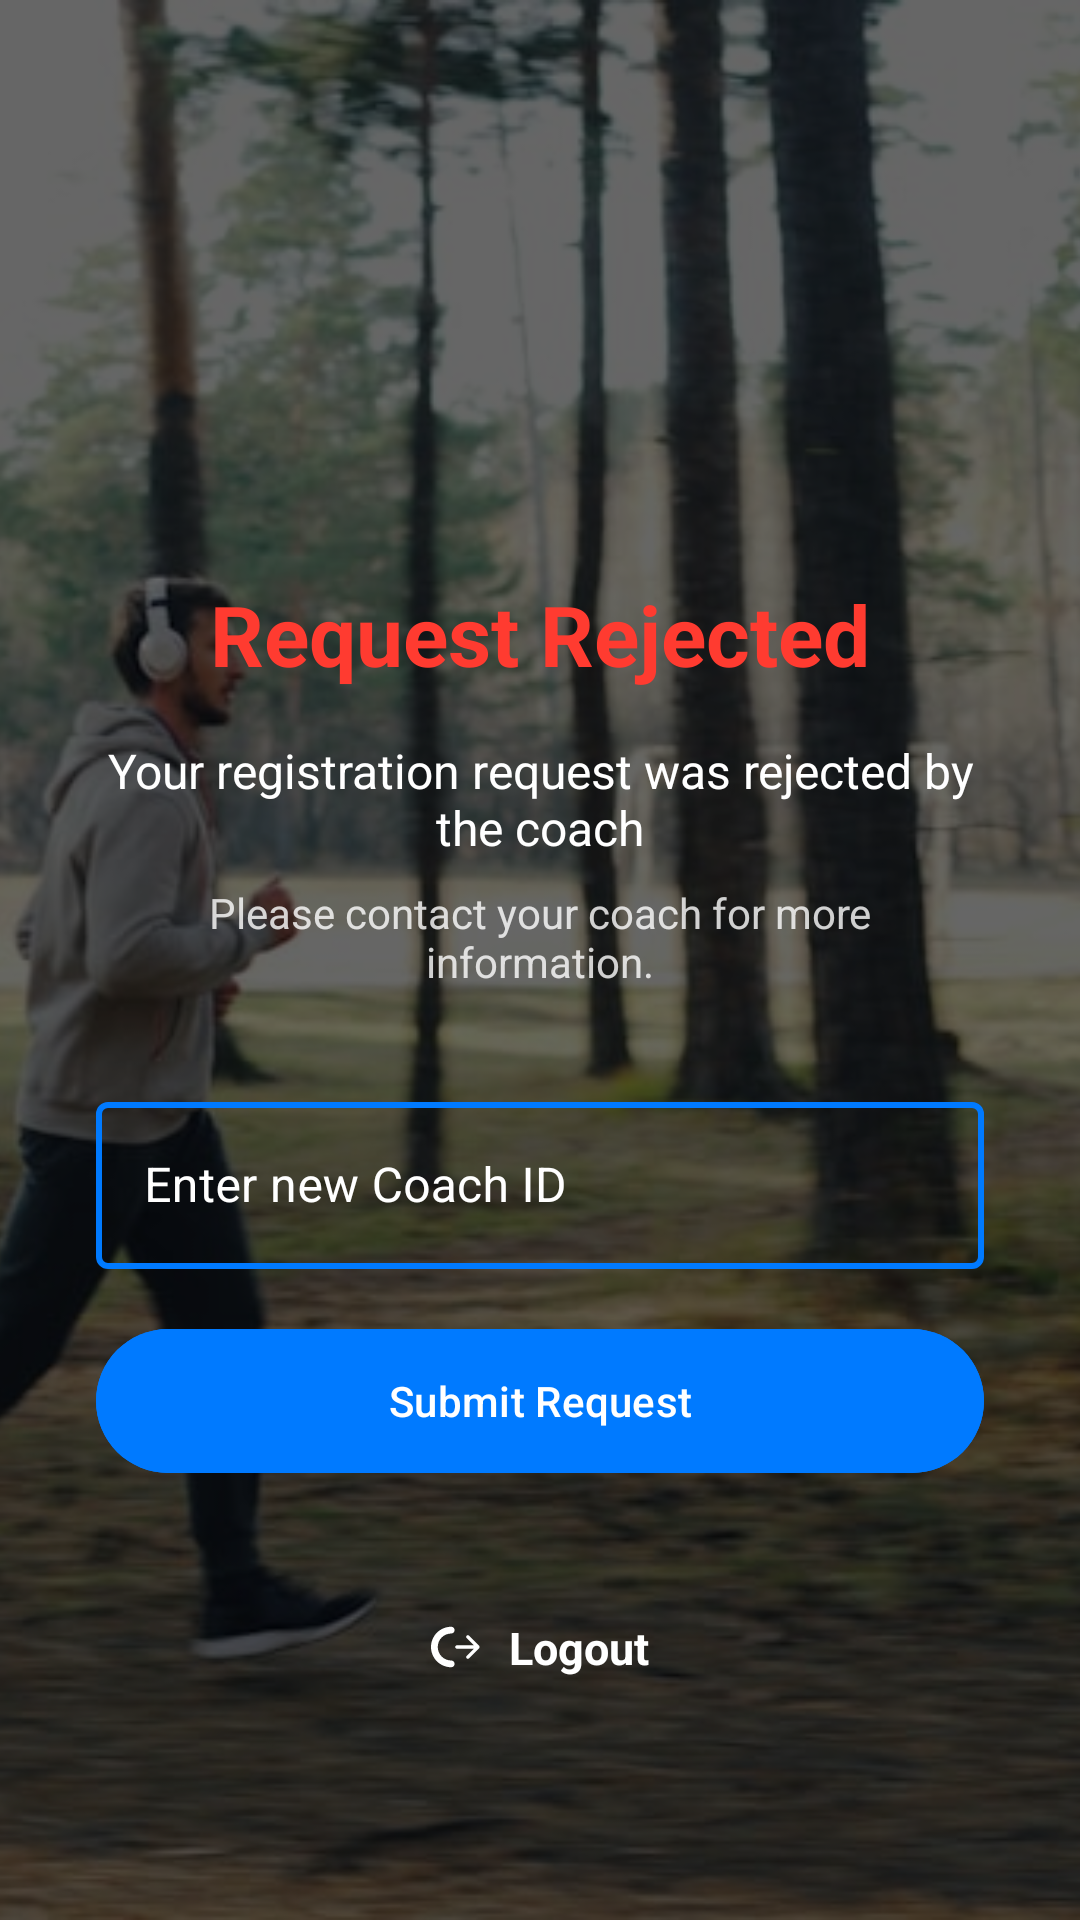

Here is an Android app screen rendered from its layout file. Give the layout XML and the strings, colors and styles it references.
<!-- AndroidManifest.xml: application theme Theme.StepBuyStep -->
<!-- res/layout/activity_request_rejected.xml -->
<?xml version="1.0" encoding="utf-8"?>
<FrameLayout xmlns:android="http://schemas.android.com/apk/res/android"
    xmlns:app="http://schemas.android.com/apk/res-auto"
    android:layout_width="match_parent"
    android:layout_height="match_parent">

    <ImageView
        android:id="@+id/bgImage"
        android:layout_width="match_parent"
        android:layout_height="match_parent"
        android:scaleType="centerCrop"
        android:src="@drawable/bg_runners" />

    <View
        android:layout_width="match_parent"
        android:layout_height="match_parent"
        android:background="#99000000" /> <LinearLayout
    android:layout_width="match_parent"
    android:layout_height="match_parent"
    android:orientation="vertical"
    android:gravity="center"
    android:padding="32dp">

    <ImageView
        android:layout_width="100dp"
        android:layout_height="100dp"
        android:alpha="0.9"
        android:src="@drawable/ic_close"
        app:tint="@color/brand_red" />

    <TextView
        android:layout_width="wrap_content"
        android:layout_height="wrap_content"
        android:layout_marginTop="24dp"
        android:text="Request Rejected"
        android:textColor="@color/brand_red"
        android:textSize="28sp"
        android:textStyle="bold" />

    <TextView
        android:layout_width="wrap_content"
        android:layout_height="wrap_content"
        android:layout_marginTop="16dp"
        android:text="Your registration request was rejected by the coach"
        android:textColor="@android:color/white"
        android:textSize="16sp"
        android:gravity="center" />

    <TextView
        android:layout_width="wrap_content"
        android:layout_height="wrap_content"
        android:layout_marginTop="8dp"
        android:text="Please contact your coach for more information."
        android:textColor="@android:color/white"
        android:alpha="0.8"
        android:textSize="14sp"
        android:gravity="center" />

    <com.google.android.material.textfield.TextInputLayout
        style="@style/Widget.MaterialComponents.TextInputLayout.OutlinedBox"
        android:layout_width="match_parent"
        android:layout_height="wrap_content"
        android:layout_marginTop="32dp"
        android:hint="Enter new Coach ID"
        app:boxStrokeColor="@color/border_color_brand_blue_selector"
        android:textColorHint="@android:color/white"
        app:hintTextColor="@color/brand_blue"
        app:boxStrokeWidth="2dp"
        app:boxStrokeWidthFocused="2.5dp">

        <com.google.android.material.textfield.TextInputEditText
            android:id="@+id/etNewCoachId"
            android:layout_width="match_parent"
            android:layout_height="wrap_content"
            android:inputType="number"
            android:textColor="@android:color/white" />
    </com.google.android.material.textfield.TextInputLayout>

    <com.google.android.material.button.MaterialButton
        android:id="@+id/btnSubmitNewCoachId"
        android:layout_width="match_parent"
        android:layout_height="56dp"
        android:layout_marginTop="16dp"
        android:text="Submit Request"
        android:textColor="@android:color/white"
        android:textAllCaps="false"
        android:backgroundTint="@color/brand_blue"
        app:cornerRadius="28dp"
        android:elevation="4dp"/>

    <LinearLayout
        android:id="@+id/btnLogout"
        android:layout_width="wrap_content"
        android:layout_height="wrap_content"
        android:layout_marginTop="32dp"
        android:orientation="horizontal"
        android:gravity="center"
        android:padding="12dp"
        android:clickable="true"
        android:focusable="true">

        <ImageView
            android:layout_width="18dp"
            android:layout_height="18dp"
            android:src="@drawable/ic_logout"
            app:tint="@android:color/white" />

        <TextView
            android:layout_width="wrap_content"
            android:layout_height="wrap_content"
            android:layout_marginStart="8dp"
            android:text="Logout"
            android:textColor="@android:color/white"
            android:textSize="15sp"
            android:textStyle="bold" />
    </LinearLayout>

</LinearLayout>
</FrameLayout>
<!-- resources referenced by this layout -->
<resources>
  <color name="brand_blue">#007AFF</color>
  <color name="brand_red">#FF3B30</color>
  <!-- drawable bg_runners: jpeg bitmap (drawable, 133924 bytes) -->
  <!-- drawable ic_logout (drawable) -->
  <vector xmlns:android="http://schemas.android.com/apk/res/android"
      android:width="24dp"
      android:height="24dp"
      android:viewportWidth="24"
      android:viewportHeight="24"
      android:tint="?attr/colorControlNormal">
    <path
        android:fillColor="@android:color/white"
        android:pathData="M9,21c-4.97,0 -9,-4.03 -9,-9s4.03,-9 9,-9c0.83,0 1.5,0.67 1.5,1.5S9.83,6 9,6c-3.31,0 -6,2.69 -6,6s2.69,6 6,6c0.83,0 1.5,0.67 1.5,1.5S9.83,21 9,21zM19.06,12.75H11.5c-0.41,0 -0.75,-0.34 -0.75,-0.75s0.34,-0.75 0.75,-0.75h7.56l-3.22,-3.22c-0.29,-0.29 -0.29,-0.77 0,-1.06s0.77,-0.29 1.06,0l4.5,4.5c0.29,0.29 0.29,0.77 0,1.06l-4.5,4.5c-0.29,0.29 -0.77,0.29 -1.06,0s-0.29,-0.77 0,-1.06L19.06,12.75z"/>
  </vector>
  <style name="Theme.StepBuyStep" parent="Theme.MaterialComponents.Light.NoActionBar">
          <item name="colorPrimary">@color/brand_blue</item>
          <item name="colorPrimaryVariant">@color/brand_blue_dark</item>
          <item name="colorOnPrimary">@color/white</item>
          <item name="colorSecondary">@color/brand_green</item>
          <item name="colorOnSecondary">@color/white</item>
          <item name="android:statusBarColor">@color/brand_blue_dark</item>
  
          <item name="android:windowBackground">@color/background_light</item>
      </style>
  <color name="brand_blue_dark">#0051D5</color>
  <color name="white">#FFFFFFFF</color>
  <color name="brand_green">#34C759</color>
  <color name="background_light">#F3F3F5</color>
</resources>
